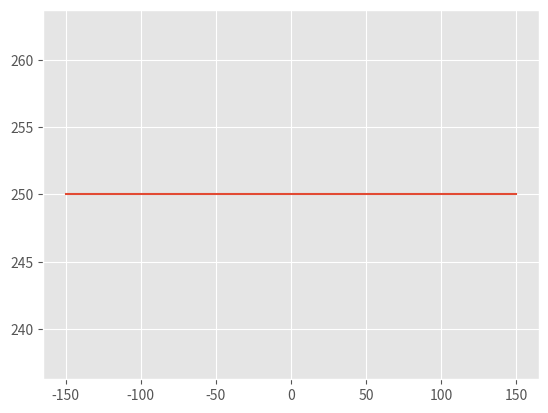
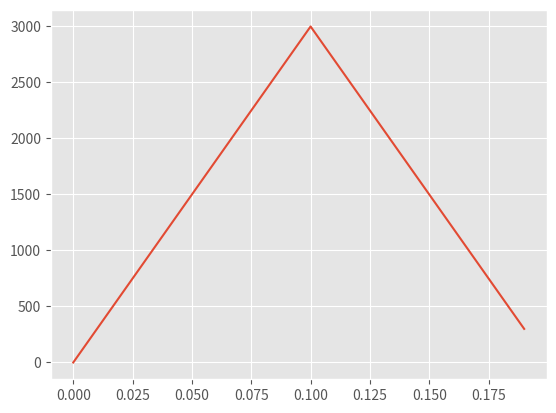
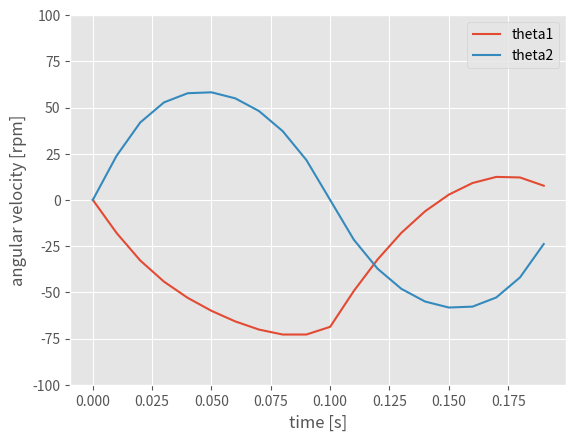

Source code (Python) for these figures, in order:
import math
import numpy as np
import matplotlib.pyplot as plt

plt.style.use('ggplot')


class Manipurator():
    def __init__(self, l1, l2, d0=0):
        self.l1 = l1
        self.l2 = l2
        self.d0 = d0

    def forwardKinematics(self, theta1, theta2):
        x1 = self.l1 * math.cos(theta1)
        y1 = self.l1 * math.sin(theta1)
        x2 = x1 + self.l2 * math.cos(theta1 + theta2)
        y2 = y1 + self.l2 * math.sin(theta1 + theta2)
        return x2, y2

    def inverseKinematics(self, x, y, eps=1e-10):
        tmp = (self.l1**2 + x**2 + (y - self.d0)**2 - self.l2**2) / \
            (2 * self.l1 * math.sqrt(x**2 + (y - self.d0)**2) + eps)
        tmp = np.clip(tmp, -1, 1)
        theta1 = math.atan2(y - self.d0, x + eps) - math.acos(tmp)

        tmp2 = (self.l1**2 + self.l2**2 - x**2 - (y - self.d0)**2) / \
            (2 * self.l1 * self.l2)
        tmp2 = np.clip(tmp2, -1, 1)
        theta2 = math.pi - math.acos(tmp2)

        return theta1, theta2


class PathPlanner():
    def __init__(self, acc, vmax, dt=0.01):
        self.acc = acc
        self.vmax = vmax
        self.dt = dt

    def distance(self, x1, y1, x2, y2):
        return math.sqrt((x2 - x1)**2 + (y2 - y1)**2)

    def angle(self, x1, y1, x2, y2):
        return math.atan2(y2 - y1, x2 - x1)

    def planning(self, x1, y1, x2, y2):
        angle = self.angle(x1, y1, x2, y2)
        print(math.degrees(angle))
        print(self.vmax ** 2 / self.acc / 2)

        t, v = 0, 0
        x, y = x1, y1
        diff = self.distance(x1, y1, x2, y2)
        diff0 = diff
        distance = 0

        tList, xList, yList, vList = [0], [x1], [y1], [0]
        while diff > 0.1:
            t += self.dt
            if t > 2:
                break
            print(diff0 - distance)

            if diff0 - distance < self.vmax ** 2 / self.acc / 2:
                v -= self.acc * self.dt
            elif v < self.vmax:
                v += self.acc * self.dt
            if v < 0:
                break
            v = np.clip(v, 0, self.vmax)

            x += v * self.dt * math.cos(angle)
            y += v * self.dt * math.sin(angle)
            diff = self.distance(x, y, x2, y2)
            distance += v * self.dt

            tList.append(t)
            xList.append(x)
            yList.append(y)
            vList.append(v)

            print(t, x, y, diff, v)

        return {'t': tList, 'x': xList, 'y': yList, 'v': vList}


if __name__ == '__main__':
    l1 = 140
    l2 = 160
    vmax = 3.0e3
    acc = vmax / 0.1
    manipurator = Manipurator(l1, l2)
    path = PathPlanner(acc, vmax).planning(-150, 250, 150, 250)
    # path = PathPlanner(acc, vmax).planning(100, 50, 300, 150)

    theta1List, theta2List = [], []
    for i in range(len(path['t'])):
        theta1, theta2 = manipurator.inverseKinematics(
            path['x'][i], path['y'][i])
        x, y = manipurator.forwardKinematics(theta1, theta2)
        print(x, y)
        theta1List.append(math.degrees(theta1))
        theta2List.append(math.degrees(theta2))

    theta1 = np.stack([path['t'], theta1List], axis=1)
    theta2 = np.stack([path['t'], theta2List], axis=1)
    np.savetxt('theta1.csv', theta1, delimiter=',', fmt='%04f')
    np.savetxt('theta2.csv', theta2, delimiter=',', fmt='%04f')

    plt.figure()
    # plt.plot([300, 155], [0, 200])
    plt.plot(path['x'], path['y'])
    plt.savefig('path.png')

    plt.figure()
    plt.plot(path['t'], path['v'])
    plt.savefig('vel.png')

    plt.figure()
    omega1 = np.diff(theta1List) * 60**2 / 360
    omega2 = np.diff(theta2List) * 60**2 / 360
    omega1 = np.insert(omega1, 0, 0)
    omega2 = np.insert(omega2, 0, 0)
    plt.plot(path['t'], omega1, label='theta1')
    plt.plot(path['t'], omega2, label='theta2')
    plt.xlabel('time [s]')
    plt.ylabel('angular velocity [rpm]')
    plt.ylim(-100, 100)
    plt.legend()
    plt.savefig('vel_theta.png')
